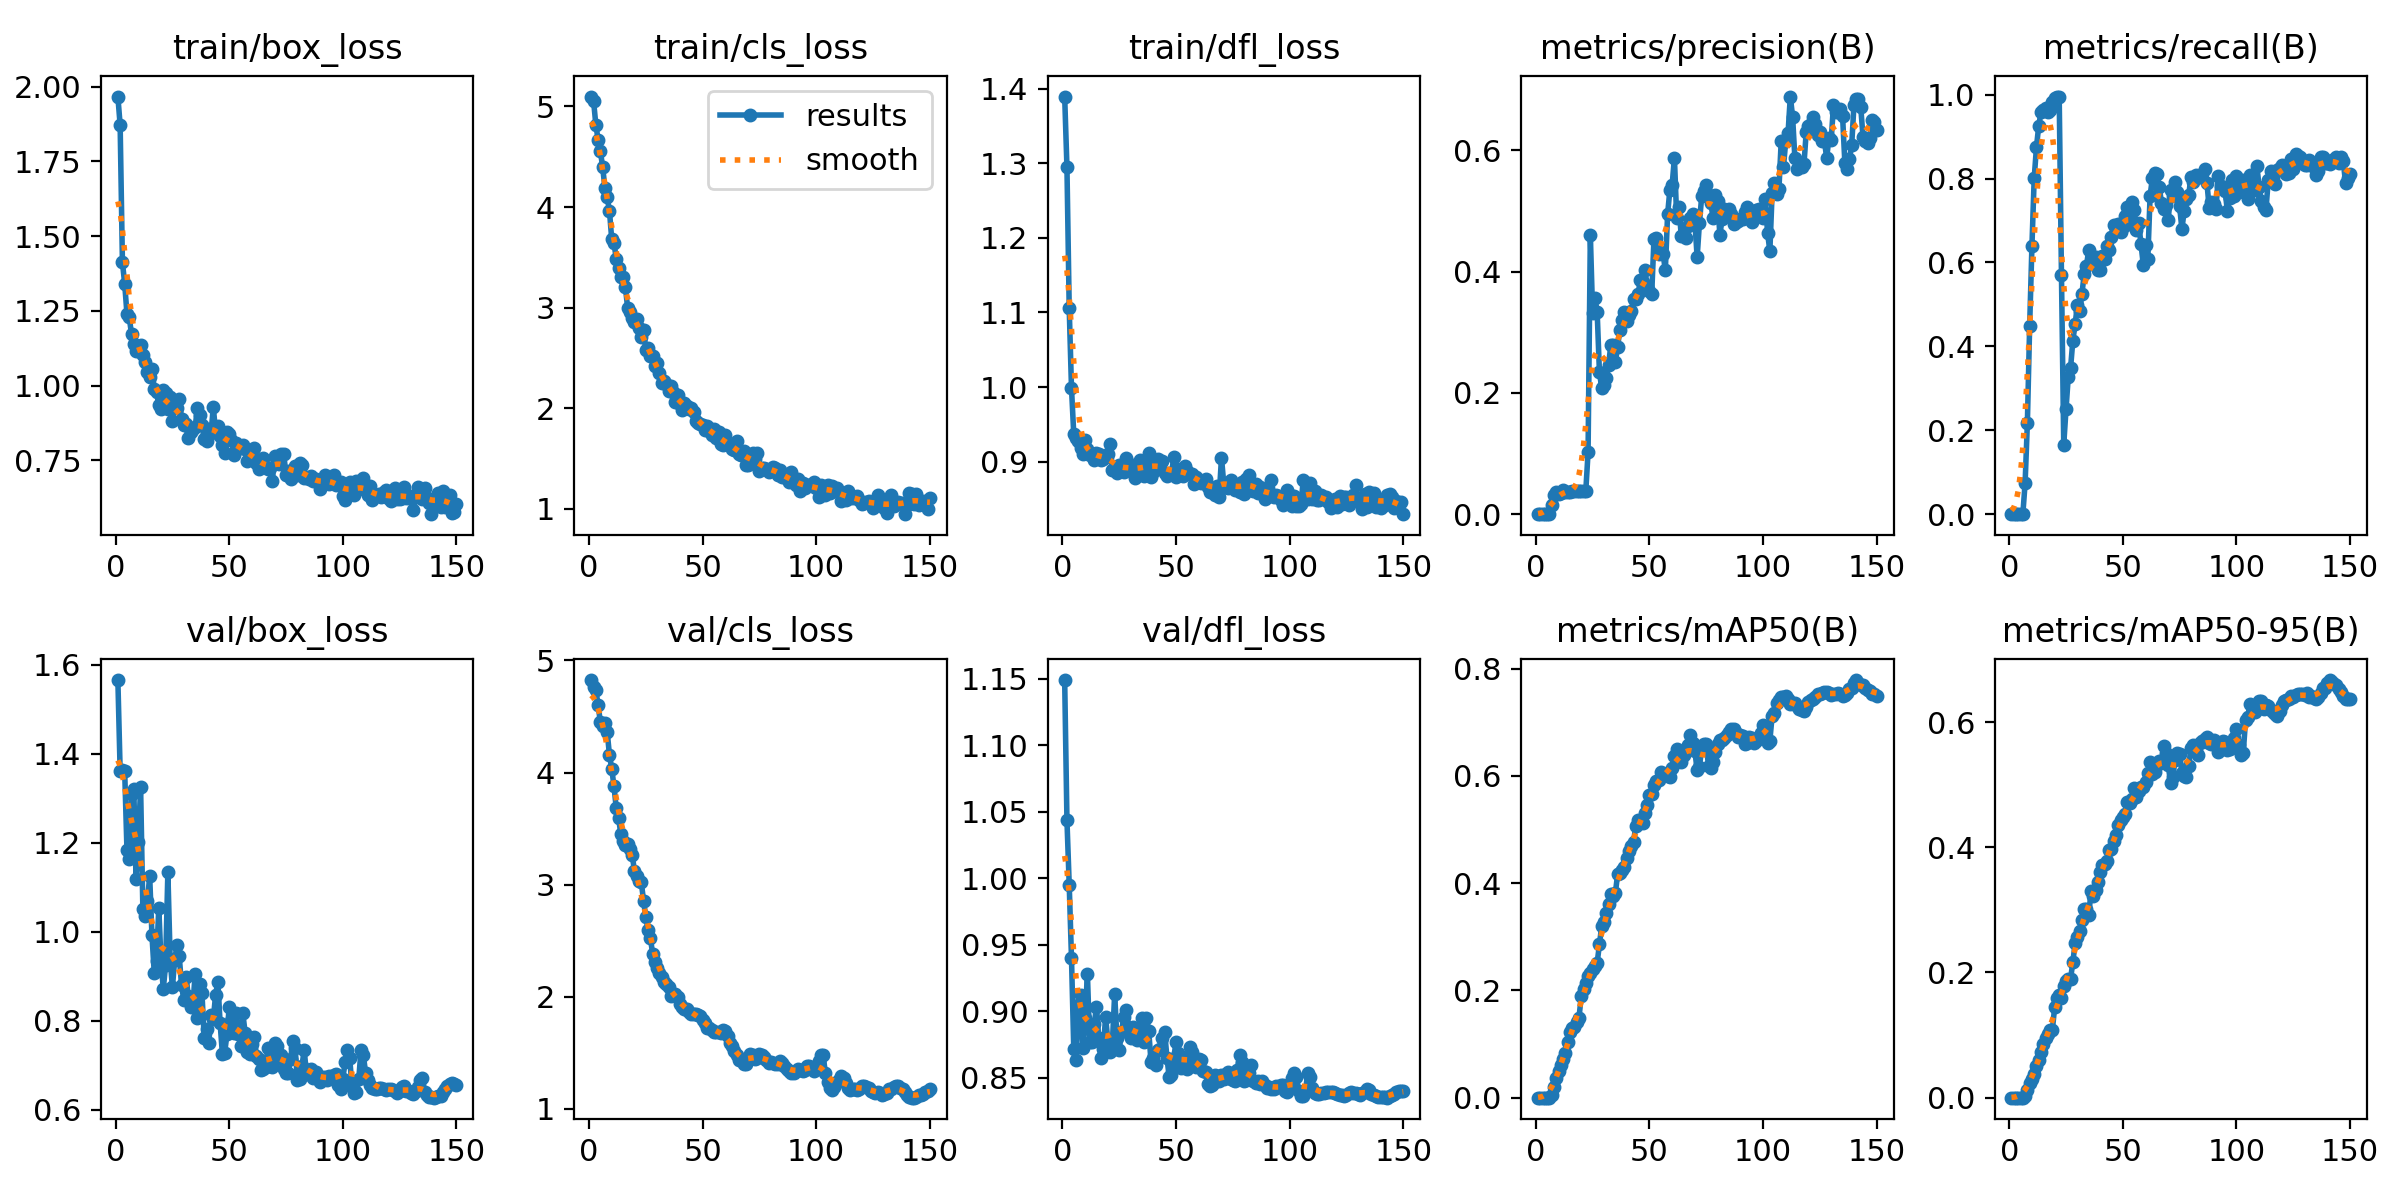

The data file committed next to this chart (first rows):
epoch, time, train/box_loss, train/cls_loss, train/dfl_loss, metrics/precision(B), metrics/recall(B), metrics/mAP50(B), metrics/mAP50-95(B), val/box_loss, val/cls_loss, val/dfl_loss, lr/pg0, lr/pg1, lr/pg2
1, 4.955, 1.967, 5.098, 1.39, 0, 0, 0, 0, 1.566, 4.825, 1.149, 1.428e-05, 1.428e-05, 1.428e-05
2, 7.684, 1.871, 5.058, 1.295, 0, 0, 0, 0, 1.361, 4.764, 1.044, 3.19179e-05, 3.19179e-05, 3.19179e-05
3, 9.852, 1.413, 4.82, 1.105, 0, 0, 0, 0, 1.364, 4.737, 0.9951, 4.93203e-05, 4.93203e-05, 4.93203e-05
4, 11.67, 1.34, 4.669, 0.9986, 0, 0, 0, 0, 1.361, 4.603, 0.9398, 6.6487e-05, 6.6487e-05, 6.6487e-05
5, 13.45, 1.24, 4.552, 0.9367, 0, 0, 0, 0, 1.184, 4.451, 0.872, 8.3418e-05, 8.3418e-05, 8.3418e-05
6, 15.15, 1.229, 4.402, 0.9316, 0, 0, 0, 0, 1.164, 4.414, 0.8635, 0.0001001, 0.0001001, 0.0001001
7, 17.04, 1.173, 4.188, 0.9281, 0.01443, 0.07407, 0.00494, 0.00325, 1.31, 4.445, 0.9047, 0.0001166, 0.0001166, 0.0001166
8, 19.02, 1.139, 4.097, 0.9185, 0.03151, 0.2176, 0.02079, 0.01235, 1.32, 4.365, 0.9122, 0.0001328, 0.0001328, 0.0001328
9, 21.94, 1.116, 3.962, 0.9102, 0.03598, 0.4491, 0.03729, 0.02294, 1.119, 4.157, 0.8723, 0.0001488, 0.0001488, 0.0001488
10, 23.75, 1.117, 3.68, 0.9295, 0.03297, 0.6389, 0.04971, 0.03054, 1.201, 4.035, 0.8946, 0.0001645, 0.0001645, 0.0001645
11, 25.55, 1.135, 3.641, 0.9171, 0.03433, 0.8009, 0.06073, 0.03702, 1.325, 3.876, 0.9282, 0.0001801, 0.0001801, 0.0001801
12, 27.38, 1.101, 3.485, 0.9089, 0.04026, 0.875, 0.07224, 0.05126, 1.051, 3.682, 0.8767, 0.0001953, 0.0001953, 0.0001953
13, 29.27, 1.08, 3.393, 0.9102, 0.03712, 0.9259, 0.08278, 0.05942, 1.036, 3.597, 0.8769, 0.0002104, 0.0002104, 0.0002104
14, 31.06, 1.046, 3.304, 0.9025, 0.03665, 0.9583, 0.1032, 0.07356, 1.07, 3.451, 0.8905, 0.0002252, 0.0002252, 0.0002252
15, 33.63, 1.029, 3.3, 0.9109, 0.0369, 0.963, 0.1218, 0.0853, 1.125, 3.392, 0.9036, 0.0002398, 0.0002398, 0.0002398
16, 36.06, 1.056, 3.205, 0.9096, 0.03747, 0.9676, 0.1298, 0.09596, 0.9922, 3.358, 0.8799, 0.0002541, 0.0002541, 0.0002541
17, 37.81, 0.9896, 2.997, 0.9016, 0.03897, 0.9583, 0.1318, 0.102, 0.9084, 3.358, 0.8652, 0.0002682, 0.0002682, 0.0002682
18, 39.67, 0.9805, 2.958, 0.9037, 0.03842, 0.963, 0.1409, 0.1083, 0.9342, 3.317, 0.8714, 0.0002821, 0.0002821, 0.0002821
19, 41.68, 0.9344, 2.897, 0.9057, 0.03803, 0.9815, 0.1493, 0.1084, 1.054, 3.268, 0.8957, 0.0002957, 0.0002957, 0.0002957
20, 43.45, 0.9238, 2.855, 0.9103, 0.03806, 0.9907, 0.1888, 0.1444, 0.9317, 3.121, 0.8782, 0.0003091, 0.0003091, 0.0003091
21, 45.21, 0.9872, 2.882, 0.924, 0.03853, 0.9954, 0.2026, 0.1598, 0.8722, 3.079, 0.8692, 0.0003099, 0.0003099, 0.0003099
22, 48.07, 0.9768, 2.794, 0.8889, 0.03845, 0.9954, 0.2135, 0.1636, 0.926, 3.037, 0.8766, 0.0003075, 0.0003075, 0.0003075
23, 50.16, 0.9209, 2.707, 0.8925, 0.1018, 0.5694, 0.2272, 0.1593, 1.134, 3.023, 0.913, 0.0003052, 0.0003052, 0.0003052
24, 51.84, 0.9632, 2.78, 0.8844, 0.4603, 0.1656, 0.2327, 0.178, 0.9397, 2.858, 0.8796, 0.0003028, 0.0003028, 0.0003028
25, 53.67, 0.8833, 2.579, 0.8954, 0.3313, 0.2499, 0.2391, 0.1865, 0.8752, 2.71, 0.8711, 0.0003005, 0.0003005, 0.0003005
26, 55.46, 0.9351, 2.601, 0.8874, 0.3569, 0.3281, 0.2459, 0.1889, 0.9369, 2.597, 0.8842, 0.0002981, 0.0002981, 0.0002981
27, 57.3, 0.9259, 2.521, 0.8857, 0.3339, 0.3477, 0.2514, 0.1899, 0.9696, 2.526, 0.896, 0.0002957, 0.0002957, 0.0002957
28, 59.28, 0.9552, 2.523, 0.9044, 0.2344, 0.4137, 0.2858, 0.2162, 0.9454, 2.384, 0.9011, 0.0002934, 0.0002934, 0.0002934
29, 62.17, 0.8903, 2.415, 0.89, 0.2082, 0.4522, 0.3202, 0.2467, 0.881, 2.313, 0.8882, 0.000291, 0.000291, 0.000291
30, 64.19, 0.87, 2.45, 0.8931, 0.2132, 0.4985, 0.3266, 0.256, 0.847, 2.261, 0.8803, 0.0002887, 0.0002887, 0.0002887
31, 65.96, 0.8706, 2.348, 0.8948, 0.2239, 0.4835, 0.3445, 0.2667, 0.8979, 2.215, 0.888, 0.0002863, 0.0002863, 0.0002863
32, 67.73, 0.8236, 2.249, 0.8779, 0.2452, 0.5256, 0.3612, 0.2838, 0.8562, 2.178, 0.8817, 0.000284, 0.000284, 0.000284
33, 69.52, 0.8442, 2.269, 0.8871, 0.2784, 0.5715, 0.3795, 0.3018, 0.8302, 2.132, 0.8785, 0.0002816, 0.0002816, 0.0002816
34, 71.28, 0.8545, 2.244, 0.9017, 0.2787, 0.5914, 0.3762, 0.3009, 0.8327, 2.118, 0.8803, 0.0002792, 0.0002792, 0.0002792
35, 73.2, 0.8603, 2.175, 0.8898, 0.2506, 0.6306, 0.3809, 0.2912, 0.9062, 2.091, 0.8952, 0.0002769, 0.0002769, 0.0002769
36, 76.1, 0.9264, 2.222, 0.88, 0.2764, 0.5983, 0.4166, 0.3295, 0.807, 2.009, 0.8772, 0.0002745, 0.0002745, 0.0002745
37, 77.9, 0.903, 2.156, 0.9023, 0.3037, 0.5998, 0.4196, 0.3216, 0.8839, 2.025, 0.895, 0.0002722, 0.0002722, 0.0002722
38, 79.64, 0.8677, 2.064, 0.912, 0.3202, 0.6124, 0.4249, 0.3311, 0.8618, 2.02, 0.885, 0.0002698, 0.0002698, 0.0002698
39, 81.52, 0.8213, 2.129, 0.8796, 0.3342, 0.5829, 0.4306, 0.3451, 0.7625, 1.995, 0.8622, 0.0002675, 0.0002675, 0.0002675
40, 83.28, 0.8135, 2.037, 0.886, 0.3194, 0.5808, 0.4478, 0.3597, 0.7814, 1.94, 0.8652, 0.0002651, 0.0002651, 0.0002651
41, 85.06, 0.8547, 1.985, 0.8928, 0.3288, 0.6142, 0.4605, 0.372, 0.7503, 1.905, 0.8593, 0.0002628, 0.0002628, 0.0002628
42, 87.12, 0.8424, 2.05, 0.904, 0.3354, 0.6093, 0.4696, 0.3734, 0.8123, 1.895, 0.8712, 0.0002604, 0.0002604, 0.0002604
43, 89.9, 0.9285, 2.025, 0.8982, 0.3547, 0.6389, 0.4772, 0.3787, 0.8032, 1.893, 0.8713, 0.000258, 0.000258, 0.000258
44, 91.64, 0.8444, 1.992, 0.9014, 0.3541, 0.6294, 0.5066, 0.3955, 0.8591, 1.867, 0.8799, 0.0002557, 0.0002557, 0.0002557
45, 93.53, 0.8659, 2.002, 0.8851, 0.3628, 0.6608, 0.517, 0.3965, 0.8866, 1.847, 0.8845, 0.0002533, 0.0002533, 0.0002533
46, 95.28, 0.8327, 1.957, 0.8804, 0.3858, 0.6889, 0.514, 0.4103, 0.7942, 1.842, 0.8652, 0.000251, 0.000251, 0.000251
47, 97.1, 0.8004, 1.874, 0.8852, 0.3836, 0.6774, 0.5122, 0.4193, 0.7256, 1.85, 0.8505, 0.0002486, 0.0002486, 0.0002486
48, 98.84, 0.7761, 1.853, 0.8839, 0.4029, 0.6922, 0.5317, 0.4354, 0.7286, 1.837, 0.8518, 0.0002463, 0.0002463, 0.0002463
49, 101.2, 0.8456, 1.846, 0.9059, 0.3756, 0.6726, 0.5457, 0.4439, 0.7699, 1.824, 0.8645, 0.0002439, 0.0002439, 0.0002439
50, 103.8, 0.8388, 1.833, 0.8787, 0.3688, 0.6836, 0.5639, 0.4478, 0.8308, 1.797, 0.8769, 0.0002415, 0.0002415, 0.0002415
51, 105.6, 0.8189, 1.786, 0.8903, 0.3625, 0.7095, 0.5668, 0.4531, 0.7989, 1.767, 0.8683, 0.0002392, 0.0002392, 0.0002392
52, 107.4, 0.7682, 1.826, 0.8827, 0.4537, 0.7327, 0.5824, 0.473, 0.7726, 1.722, 0.8575, 0.0002368, 0.0002368, 0.0002368
53, 109.2, 0.8099, 1.77, 0.8808, 0.4563, 0.6925, 0.5908, 0.47, 0.8186, 1.722, 0.8649, 0.0002345, 0.0002345, 0.0002345
54, 111, 0.802, 1.73, 0.8945, 0.4294, 0.7442, 0.5916, 0.4766, 0.7695, 1.707, 0.8586, 0.0002321, 0.0002321, 0.0002321
55, 112.7, 0.7919, 1.791, 0.8872, 0.4325, 0.7254, 0.6071, 0.4949, 0.744, 1.686, 0.8567, 0.0002298, 0.0002298, 0.0002298
56, 115.3, 0.803, 1.698, 0.8827, 0.4294, 0.6785, 0.6027, 0.4804, 0.8168, 1.69, 0.8733, 0.0002274, 0.0002274, 0.0002274
57, 117.5, 0.7883, 1.765, 0.8837, 0.4024, 0.6929, 0.6034, 0.4903, 0.7732, 1.683, 0.8697, 0.0002251, 0.0002251, 0.0002251
58, 119.3, 0.7483, 1.647, 0.8693, 0.4946, 0.6438, 0.5992, 0.4955, 0.729, 1.68, 0.8614, 0.0002227, 0.0002227, 0.0002227
59, 121.3, 0.78, 1.635, 0.8794, 0.535, 0.5944, 0.598, 0.496, 0.7259, 1.702, 0.8584, 0.0002203, 0.0002203, 0.0002203
60, 123.2, 0.7612, 1.735, 0.873, 0.5432, 0.6424, 0.6153, 0.5038, 0.7477, 1.69, 0.8638, 0.000218, 0.000218, 0.000218
... 90 more rows
